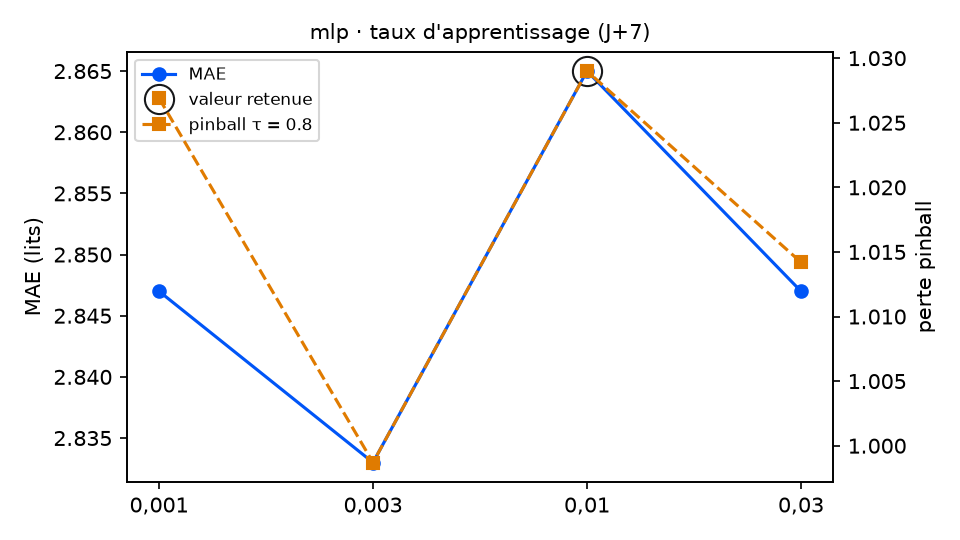

The table this chart was drawn from, first rows:
variante; MAE; RMSE; biais; pinball τ=0.8; couverture 90 %; temps (s); DM p (pinball τ=0.8); p Holm; DM p (MAE); vs choix retenu
taux_reseau = 0,001; 2.847; 3.527; -0.104; 1.027; 80.2; 1.4; 0.9609; 0.9609; 0.7495; équivalent
taux_reseau = 0,003; 2.833; 3.494; -0.198; 0.9987; 83.6; 1.0; 0.2208; 0.6624; 0.3906; équivalent
taux_reseau = 0,01 (retenu); 2.865; 3.51; -0.323; 1.029; 85.3; 0.7; ; ; ; — choix retenu
taux_reseau = 0,03; 2.847; 3.467; -0.237; 1.014; 86.4; 0.7; 0.4145; 0.829; 0.7887; équivalent
